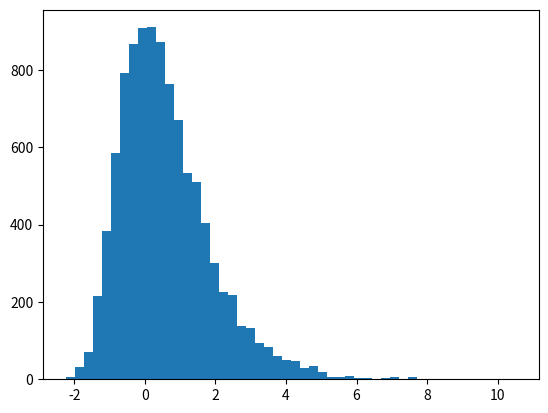

Here is the Python script that generated this plot:
#!/usr/bin/env python
# encoding: utf-8
"""
simple_script.py - generate some random data and then plot a histogram of it

Created by CDW on 2014.11.06
"""

import matplotlib.pyplot as plt
import numpy as np


def show_bryant(data_length=500000, bins=100):
    """Create some data with the gumbel distribution, then plot it as a histogram
    Takes:
        data_length: how many points to generate (500000)
        bins: how many bins to sort the data into for the histogram (100)
    Gives:
        None
    """
    data = np.random.gumbel(0,1,data_length)
    plt.hist(data, bins)
    plt.show()


def main():
    show_bryant(10000, 50)


if __name__ == '__main__':
	main()
